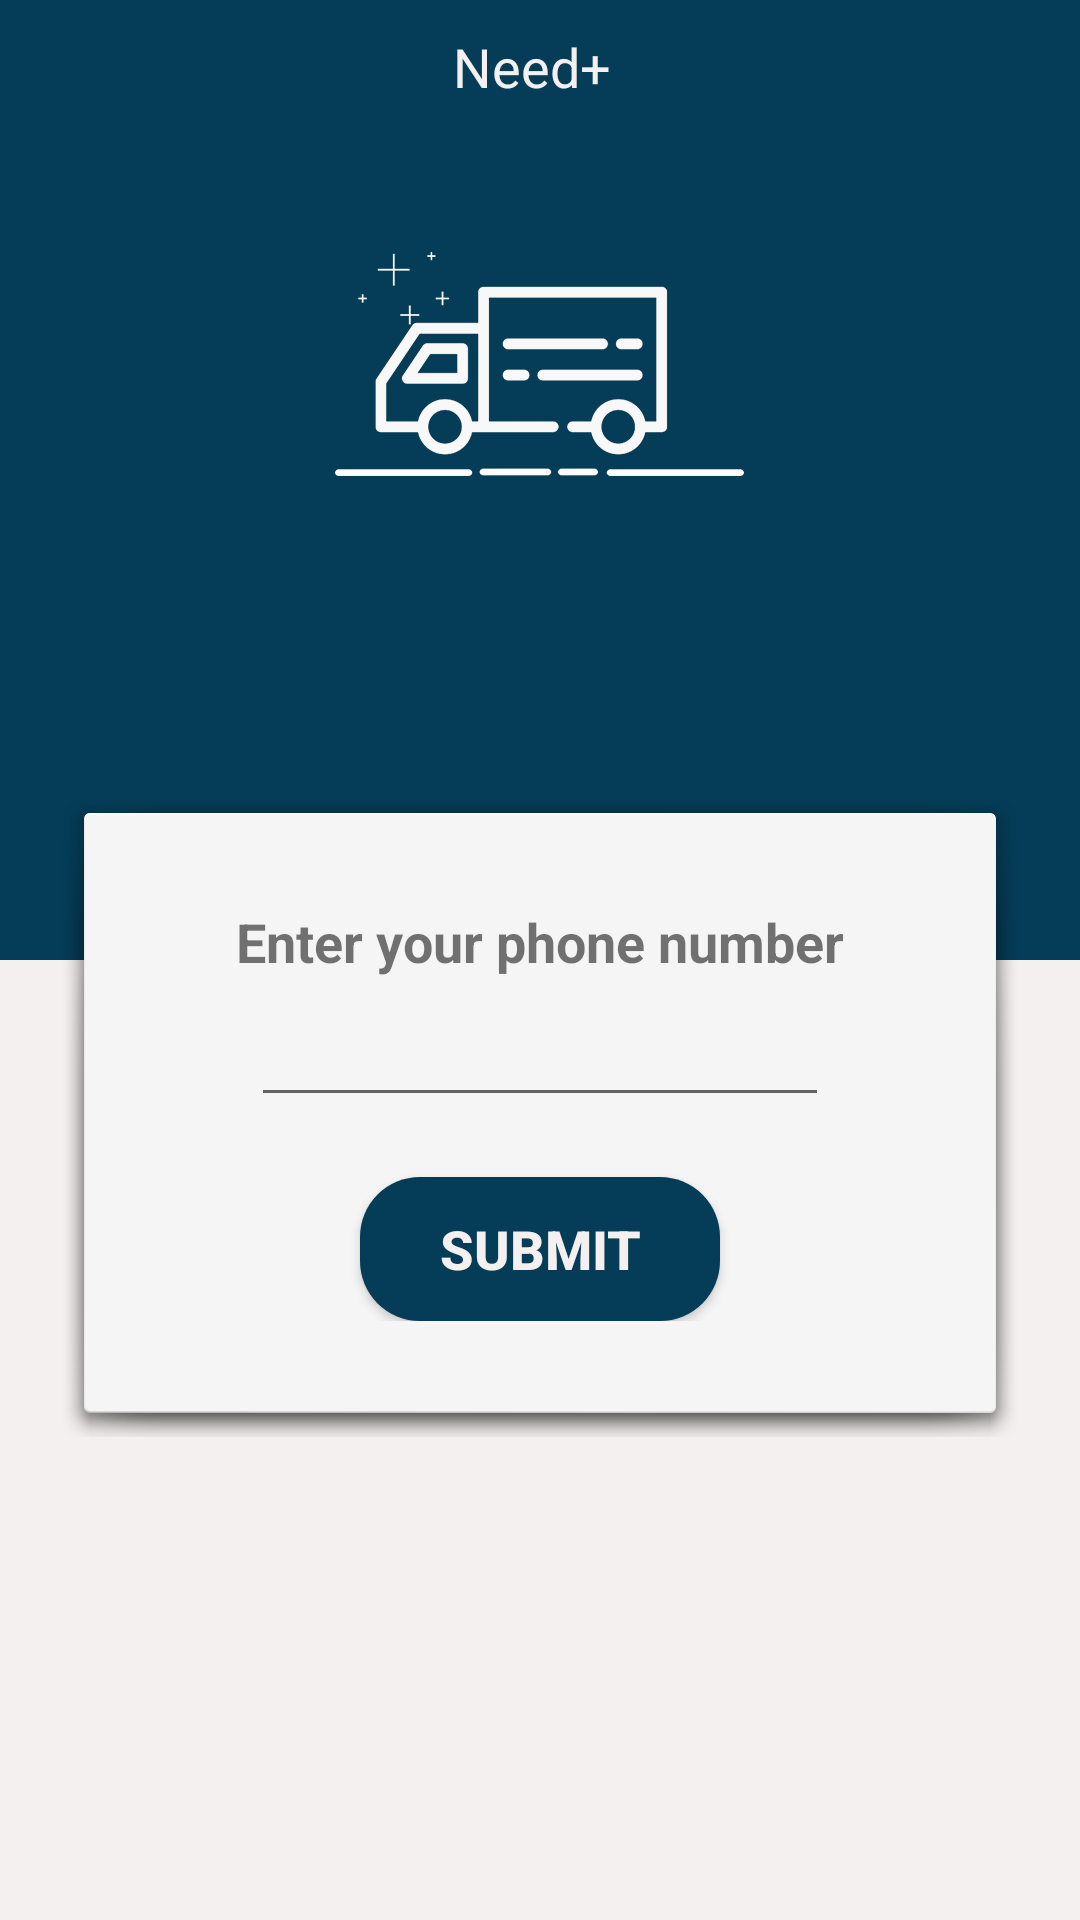

The Android layout XML behind this screen, and the referenced resources:
<!-- AndroidManifest.xml: application theme AppTheme -->
<!-- res/layout/fragment_otp.xml -->
<RelativeLayout xmlns:android="http://schemas.android.com/apk/res/android"
    xmlns:tools="http://schemas.android.com/tools"
    android:layout_width="match_parent"
    android:layout_height="match_parent"
    tools:context="com.truck.airlines.airlines.fragments.FragmentOTP">

    <LinearLayout
        android:layout_width="match_parent"
        android:layout_height="match_parent"
        android:orientation="vertical"
        android:weightSum="2">

        <LinearLayout
            android:layout_width="match_parent"
            android:layout_height="0dp"
            android:layout_weight="1"
            android:background="@color/colorPrimaryDark"
            android:gravity="center_horizontal">

            <TextView
                android:id="@+id/tvTitle"
                android:layout_width="wrap_content"
                android:layout_height="wrap_content"
                android:layout_centerHorizontal="true"
                android:layout_centerVertical="true"
                android:layout_marginRight="5dp"
                android:layout_marginTop="10dp"
                android:text="@string/app_name"
                android:textColor="@color/colorwhite"
                android:textSize="18sp" />

        </LinearLayout>

        <LinearLayout
            android:layout_width="match_parent"
            android:layout_height="0dp"
            android:layout_weight="1"
            android:background="@color/colorwhite"></LinearLayout>
    </LinearLayout>

    <LinearLayout
        android:layout_width="match_parent"
        android:layout_height="match_parent"
        android:orientation="vertical"
        android:weightSum="1">

        <LinearLayout
            android:layout_width="match_parent"
            android:layout_height="0dp"
            android:layout_weight=".38"
            android:gravity="center">

            <ImageView
                android:layout_width="wrap_content"
                android:layout_height="wrap_content"
                android:src="@drawable/truck_left" />
        </LinearLayout>

        <RelativeLayout
            android:layout_width="match_parent"
            android:layout_height="0dp"
            android:layout_weight=".40">


            <RelativeLayout
                android:layout_width="match_parent"
                android:layout_height="match_parent"
                android:layout_margin="20dp"
                android:background="@android:drawable/dialog_holo_light_frame"
                android:elevation="20dp">

                <LinearLayout
                    android:layout_width="wrap_content"
                    android:layout_height="wrap_content"
                    android:layout_centerInParent="true"
                    android:orientation="vertical">

                    <TextView
                        android:id="@+id/tvMsg"
                        android:layout_width="wrap_content"
                        android:layout_height="wrap_content"
                        android:text="@string/enter_phone_number"
                        android:textSize="18sp"
                        android:textStyle="bold" />

                    <EditText
                        android:id="@+id/etPhoneNumber"
                        android:layout_width="match_parent"
                        android:layout_height="wrap_content"
                        android:layout_margin="5dp"
                        android:gravity="center"
                        android:inputType="number"
                        android:text=""
                        android:maxLength="10"
                        android:textSize="18sp" />

                    <EditText
                        android:id="@+id/etOTP"
                        android:visibility="gone"
                        android:layout_width="match_parent"
                        android:layout_height="wrap_content"
                        android:layout_margin="10dp"
                        android:gravity="center"
                        android:inputType="number"
                        android:maxLength="10"
                        android:textSize="18sp" />
                    


                    <Button
                        android:id="@+id/btnSubmit"
                        android:layout_width="wrap_content"
                        android:layout_height="wrap_content"
                        android:layout_gravity="center_horizontal"
                        android:layout_marginTop="15dp"
                        android:background="@drawable/bg_button"
                        android:minWidth="120dp"
                        android:text="@string/submit"
                        android:textColor="@color/color_selector"
                        android:textSize="18sp"
                        android:textStyle="bold" />
                </LinearLayout>


            </RelativeLayout>


        </RelativeLayout>
    </LinearLayout>

</RelativeLayout>
<!-- resources referenced by this layout -->
<resources>
  <color name="colorPrimaryDark">#053C57</color>
  <color name="colorwhite">#F4F0EF</color>
  <!-- drawable bg_button (drawable) -->
  <?xml version="1.0" encoding="utf-8"?>
  <selector xmlns:android="http://schemas.android.com/apk/res/android">
      <item android:drawable="@drawable/rounded_button_border"
          android:state_focused="true"
          android:state_pressed="true" />
      <item android:drawable="@drawable/rounded_button_border"
          android:state_focused="false"
          android:state_pressed="true" />
      <item android:drawable="@drawable/rounded_button_border"
              android:state_focused="true" />
      <item android:drawable="@drawable/rounded_button"
          android:state_focused="false"
          android:state_pressed="false" />
  </selector>
  <!-- drawable truck_left: png bitmap (drawable-xxhdpi, 8621 bytes) -->
  <string name="app_name">Need+</string>
  <string name="enter_phone_number">Enter your phone number</string>
  <string name="submit">SUBMIT</string>
  <style name="AppTheme" parent="Theme.AppCompat.Light.DarkActionBar" />
  <!-- drawable rounded_button_border (drawable) -->
  <?xml version="1.0" encoding="utf-8"?>
  <shape xmlns:android="http://schemas.android.com/apk/res/android"
      android:shape="rectangle">
      <padding
          android:bottom="10dp"
          android:left="10dp"
          android:right="10dp"
          android:top="10dp"></padding>
      <solid android:color="@color/colorwhite"></solid>
  
      <corners android:radius="20dp"></corners>
  
      <stroke
          android:width="2dp"
          android:color="@color/colorPrimaryDark"></stroke>
  </shape>
  <!-- drawable rounded_button (drawable) -->
  <?xml version="1.0" encoding="utf-8"?>
  <shape xmlns:android="http://schemas.android.com/apk/res/android"
      android:shape="rectangle">
      <padding
          android:bottom="10dp"
          android:left="10dp"
          android:right="10dp"
          android:top="10dp"></padding>
      <solid android:color="@color/colorPrimaryDark"></solid>
  
      <corners android:radius="20dp"></corners>
  
  </shape>
</resources>
